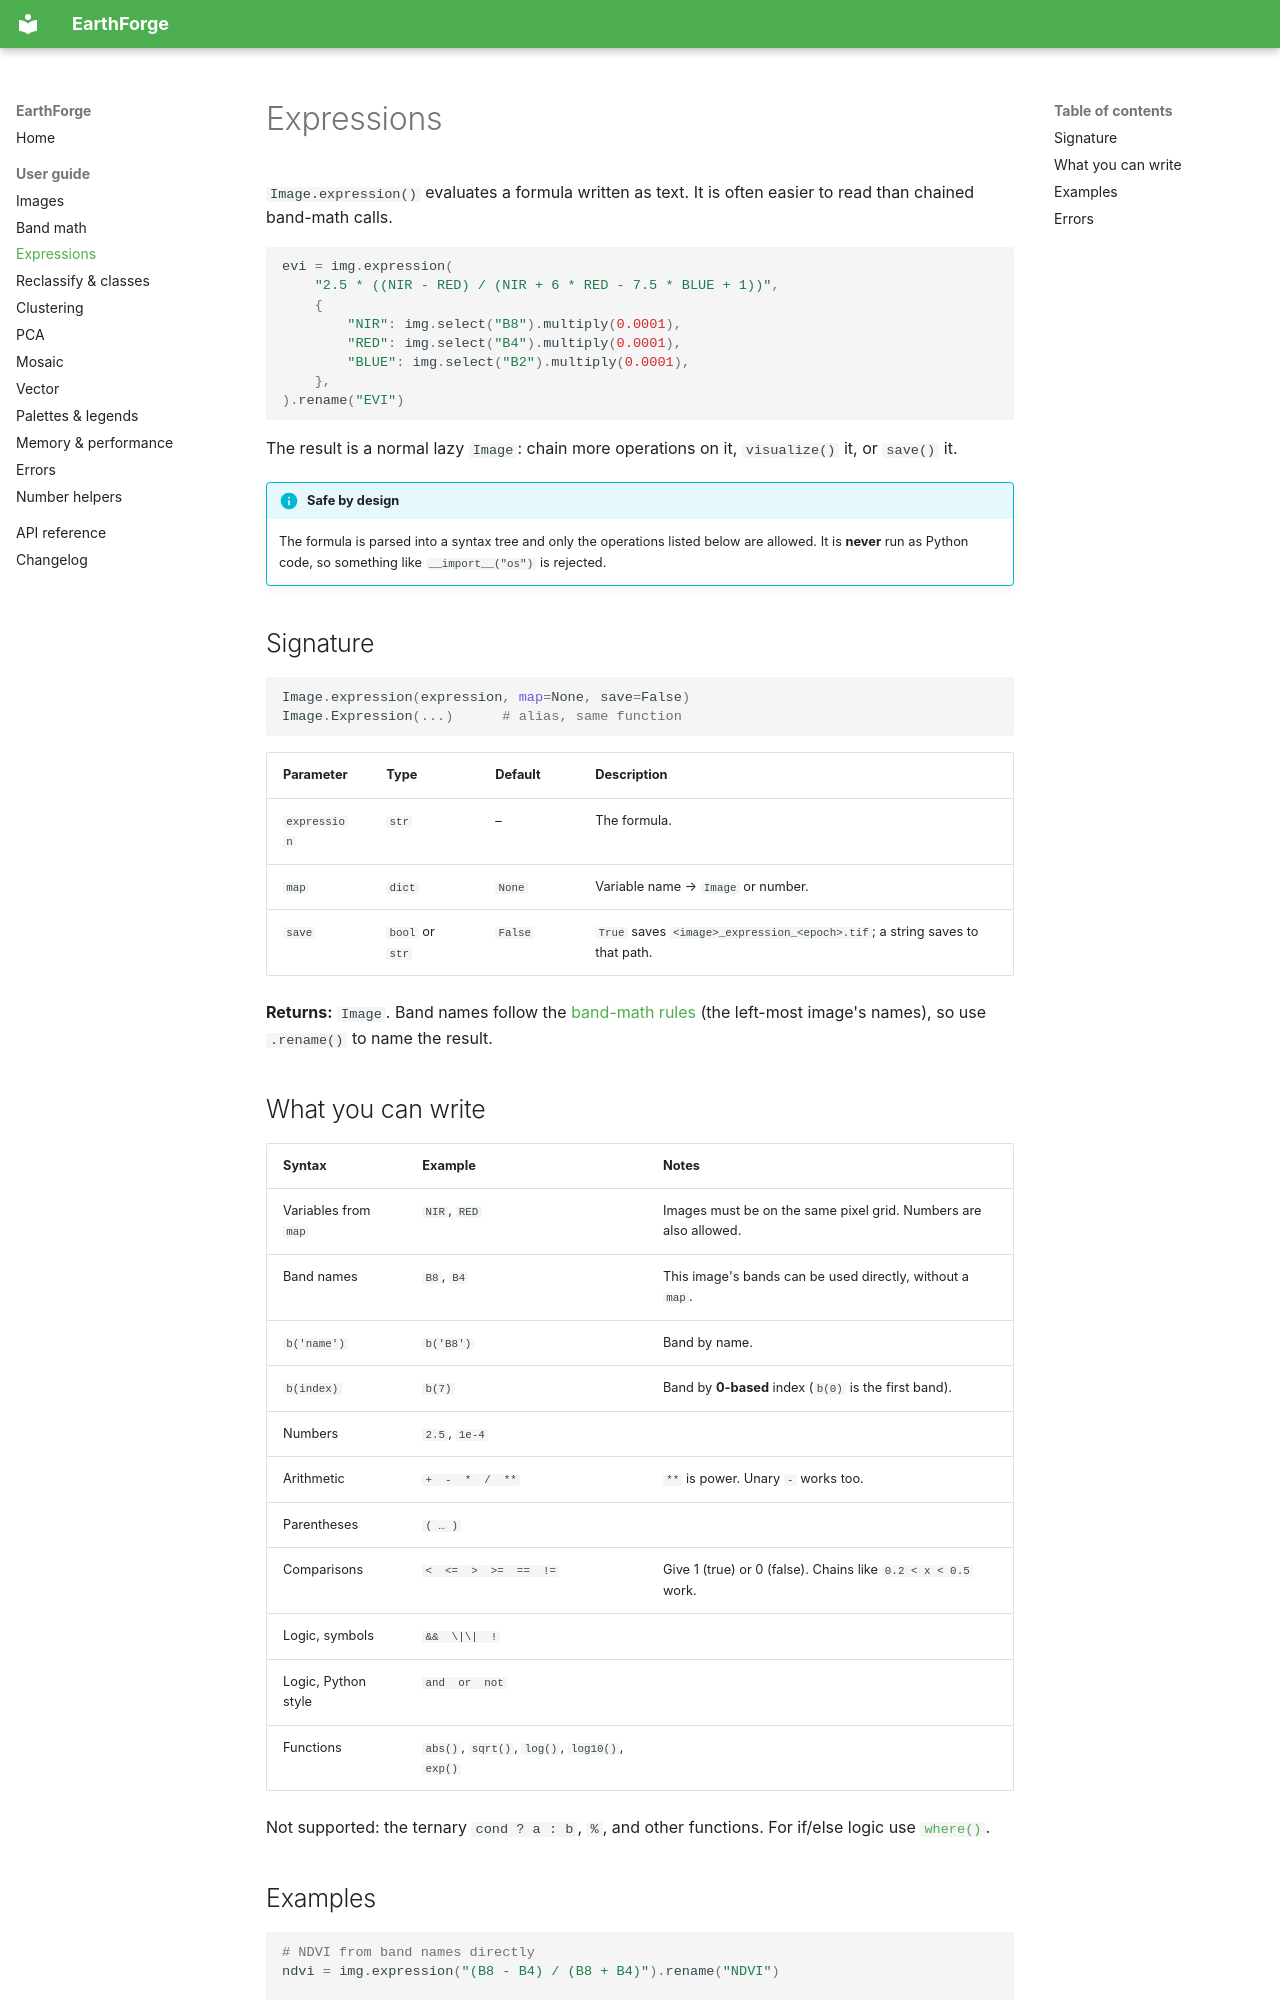

repository: msndma2025/EarthForge · page: expressions/index.html · generator: mkdocs

# Expressions

`Image.expression()` evaluates a formula written as text. It is often easier to read than chained band-math calls.

```python
evi = img.expression(
    "2.5 * ((NIR - RED) / (NIR + 6 * RED - 7.5 * BLUE + 1))",
    {
        "NIR": img.select("B8").multiply(0.0001),
        "RED": img.select("B4").multiply(0.0001),
        "BLUE": img.select("B2").multiply(0.0001),
    },
).rename("EVI")
```

The result is a normal lazy `Image`: chain more operations on it, `visualize()` it, or `save()` it.

!!! info "Safe by design"
    The formula is parsed into a syntax tree and only the operations listed below are allowed. It is **never** run as Python code, so something like `__import__("os")` is rejected.

## Signature

```python
Image.expression(expression, map=None, save=False)
Image.Expression(...)      # alias, same function
```

| Parameter | Type | Default | Description |
|---|---|---|---|
| `expression` | `str` | – | The formula. |
| `map` | `dict` | `None` | Variable name → `Image` or number. |
| `save` | `bool` or `str` | `False` | `True` saves `<image>_expression_<epoch>.tif`; a string saves to that path. |

**Returns:** `Image`. Band names follow the [band-math rules](band-math.md#rules-for-combining-images) (the left-most image's names), so use `.rename()` to name the result.

## What you can write

| Syntax | Example | Notes |
|---|---|---|
| Variables from `map` | `NIR`, `RED` | Images must be on the same pixel grid. Numbers are also allowed. |
| Band names | `B8`, `B4` | This image's bands can be used directly, without a `map`. |
| `b('name')` | `b('B8')` | Band by name. |
| `b(index)` | `b(7)` | Band by **0-based** index (`b(0)` is the first band). |
| Numbers | `2.5`, `1e-4` | |
| Arithmetic | `+  -  *  /  **` | `**` is power. Unary `-` works too. |
| Parentheses | `( … )` | |
| Comparisons | `<  <=  >  >=  ==  !=` | Give 1 (true) or 0 (false). Chains like `0.2 < x < 0.5` work. |
| Logic, symbols | `&&  \|\|  !` | |
| Logic, Python style | `and  or  not` | |
| Functions | `abs()`, `sqrt()`, `log()`, `log10()`, `exp()` | |

Not supported: the ternary `cond ? a : b`, `%`, and other functions. For if/else logic use [`where()`](reclassify.md).
